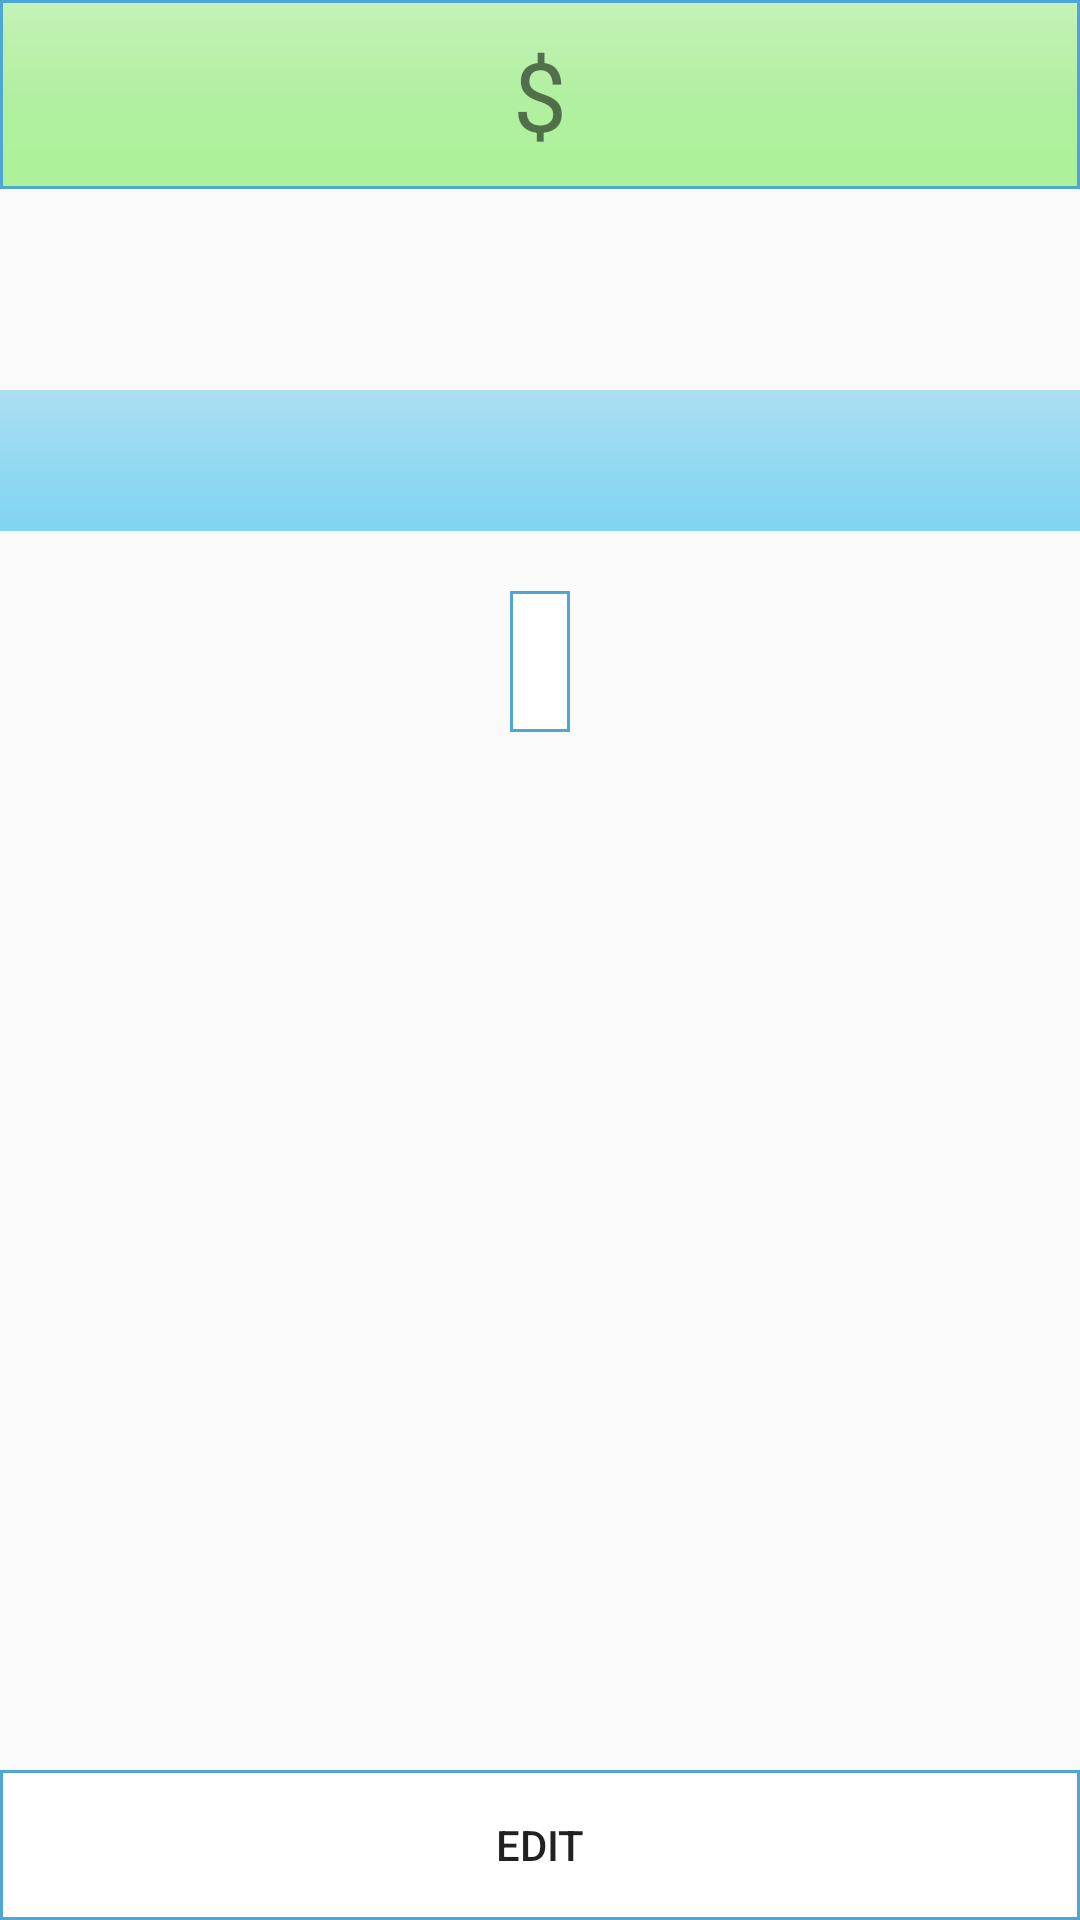

Layout XML and referenced resources for this Android screen:
<!-- AndroidManifest.xml: application theme AppTheme -->
<!-- res/layout/fragment_view_transaction.xml -->
<?xml version="1.0" encoding="utf-8"?>
<RelativeLayout xmlns:android="http://schemas.android.com/apk/res/android"
    android:layout_width="match_parent"
    android:layout_height="match_parent">

    
    <LinearLayout
        android:id="@+id/view_transaction_footer"
        android:layout_width="match_parent"
        android:layout_height="50dp"
        android:layout_alignParentBottom="true"
        android:layout_margin="0dp"
        android:background="@drawable/blue_border">

        
        <Button
            android:id="@+id/transaction_edit_button"
            android:layout_width="match_parent"
            android:layout_height="match_parent"
            style="?android:attr/borderlessButtonStyle"
            android:text="Edit"/>

    </LinearLayout>

    
    <ScrollView
        android:layout_width="match_parent"
        android:layout_height="match_parent"
        android:layout_above="@id/view_transaction_footer">

        <LinearLayout
            android:layout_width="match_parent"
            android:layout_height="wrap_content"
            android:orientation="vertical"
            android:paddingBottom="20dp">

            
            <LinearLayout
                android:layout_width="match_parent"
                android:layout_height="wrap_content"
                android:orientation="horizontal"
                android:padding="10dp"
                android:layout_marginBottom="10dp"
                android:gravity="center"
                android:background="@drawable/green_background">

                
                <TextView
                    android:layout_width="wrap_content"
                    android:layout_height="wrap_content"
                    android:text="@string/dollar"
                    android:textSize="32sp"/>

                
                <TextView
                    android:id="@+id/view_transaction_amount"
                    android:layout_width="wrap_content"
                    android:layout_height="wrap_content"
                    android:textSize="32sp"/>

            </LinearLayout>

            
            <TextView
                android:id="@+id/view_transaction_description"
                android:layout_width="match_parent"
                android:layout_height="wrap_content"
                android:paddingLeft="10dp"
                android:paddingTop="10dp"
                android:paddingRight="10dp"
                android:paddingBottom="20dp"
                android:textSize="20sp"
                android:gravity="center_horizontal"/>

            
            <TextView
                android:id="@+id/view_transaction_category"
                android:layout_width="match_parent"
                android:layout_height="wrap_content"
                android:background="@drawable/light_blue_background"
                android:padding="10dp"
                android:textSize="20sp"
                android:gravity="center"
                android:layout_marginBottom="20dp"/>

            
            <LinearLayout
                android:layout_width="match_parent"
                android:layout_height="wrap_content"
                android:gravity="center">

                <TextView
                    android:id="@+id/view_transaction_is_income"
                    android:layout_width="wrap_content"
                    android:layout_height="wrap_content"
                    android:textSize="20sp"
                    android:padding="10dp"
                    android:background="@drawable/blue_border"/>

            </LinearLayout>

        </LinearLayout>

    </ScrollView>

</RelativeLayout>
<!-- resources referenced by this layout -->
<resources>
  <!-- drawable blue_border (drawable) -->
  <?xml version="1.0" encoding="utf-8"?>
  <shape xmlns:android="http://schemas.android.com/apk/res/android"
      android:shape="rectangle">
      <solid android:color="#ffffff" />
      <stroke android:width="1dip" android:color="#4fa5d5"/>
  </shape>
  <!-- drawable green_background (drawable) -->
  <?xml version="1.0" encoding="utf-8"?>
  <shape xmlns:android="http://schemas.android.com/apk/res/android"
      android:shape="rectangle">
      <solid android:color="#ffffff" />
      <stroke android:width="1dip" android:color="#4fa5d5"/>
  
      <gradient android:angle="270"
          android:centerColor="#B2F0A1"
          android:endColor="#ACF299"
          android:startColor="#C5F2B8"/>
  
  </shape>
  <!-- drawable light_blue_background (drawable) -->
  <?xml version="1.0" encoding="utf-8"?>
  <shape xmlns:android="http://schemas.android.com/apk/res/android"
      android:shape="rectangle">
      <gradient android:angle="270"
          android:centerColor="#94D9F2"
          android:endColor="#80D4F2"
          android:startColor="#ACDFF2"/>
  </shape>
  <string name="dollar">$</string>
  <style name="AppTheme" parent="Theme.AppCompat.Light.DarkActionBar">
          
      </style>
</resources>
